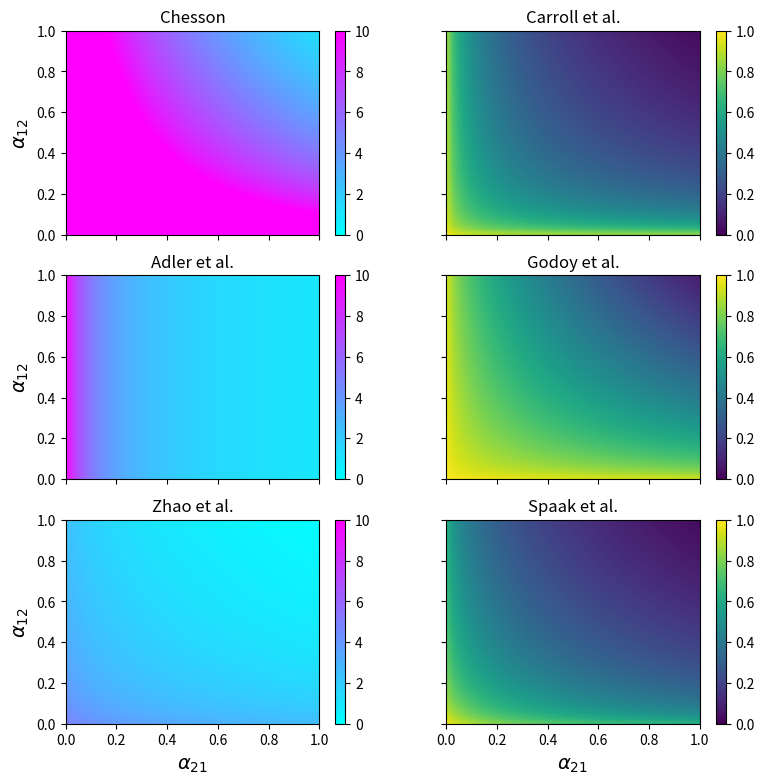
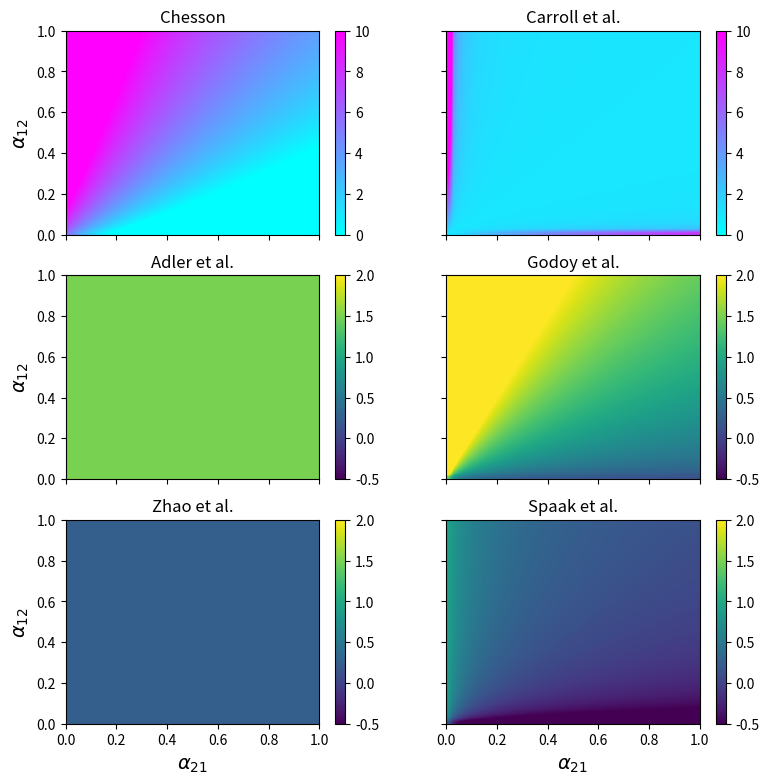

Write the Python code that produced these figures, in order.
"""level plots of the different definitions for fitness and niche
differences for the annual plant model"""

import matplotlib.pyplot as plt
import numpy as np
from scipy.optimize import brentq

rep = 50

A11 = 1.2
A22 = 1
array = np.linspace(1e-2,1,rep)
A12,A21 = np.meshgrid(array,array)

lamb1 = 15
lamb2 = 10

ND = {}
FD = {}
ND_bound = {}
FD_bound = {}

# Definition according to Adler et al. 2007
key = "Adler et al."
ND[key] = lamb2/(1+A12/A22*(lamb2-1))
FD[key] = lamb1/lamb2*np.ones(A12.shape)
ND_bound[key] = "large"
FD_bound[key] = "norm"

# Definition according to Godoy et al.
key = "Godoy et al."
ND[key] = 1-np.sqrt(A12*A21/(A22*A11))
FD[key] = (lamb1-1)/(lamb2-1)*np.sqrt(A21*A22/(A11*A12))
ND_bound[key] = "norm"
FD_bound[key] = "norm"


# Definitions by experimental methods
# zero growth rate
f_i_0 = np.log([lamb1,lamb2])

# invasion growth rate
r_i = np.array([np.log(lamb1/(1+A12/A22*(lamb2-1))),
                np.log(lamb2/(1+A21/A11*(lamb1-1)))])

# Definition according to Carroll et al.
S_i = (f_i_0.reshape(-1,1,1)-r_i)/f_i_0.reshape(-1,1,1)
key = "Carroll et al."
ND[key] = 1-np.exp(np.mean(np.log(S_i),axis = 0))
FD[key] = np.exp(np.var(np.log(S_i),axis = 0))
ND_bound[key] = "norm"
FD_bound[key] = "large"

# Definition according to Zhao et al.
key = "Zhao et al."
ND[key] = np.sum(r_i, axis = 0)
FD[key] = (np.log((lamb1-1)/A11)-np.log((lamb2-1)/A22))*np.ones(A12.shape)
ND_bound[key] = "large"
FD_bound[key] = "norm"

# Definition according to Chesson
key = "Chesson"
phi_i = np.array([A11/lamb1,A22/lamb2])
ND[key] = 0.5*np.sum(r_i/phi_i.reshape(-1,1,1),axis = 0)
FD[key] = (r_i/phi_i.reshape(-1,1,1)-ND[key])[0]
ND_bound[key] = "large"
FD_bound[key] = "large"

# Definition accoding to Spaak


c = np.empty((rep,rep))
denom = np.array([np.log(1+A12/A22*(lamb2-1)),
                  np.log(1+A21/A11*(lamb1-1))])
fac = np.array([A11/A22*(lamb2-1),A22/A11*(lamb1-1)])

def NO_spaak(c,denom):
    return np.array([denom[0]/np.log(1+c*fac[0]),denom[1]/np.log(1+fac[1]/c)])
def NO_equate(c,denom):
    NO = np.abs(NO_spaak(c,denom))
    return NO[0]-NO[1]

for k in range(rep):
    for l in range(rep):
        try:
            c[l,k] = brentq(NO_equate,0,1e3, args = (denom[:,l,k]))
        except ValueError:
            c[l,k] = brentq(NO_equate,0,1e10, args = (denom[:,l,k]))
key = "Spaak et al."   
ND[key] = 1-NO_spaak(c, denom)[0]
FD[key] = np.log(lamb1/(1+c*A11/A22*(lamb2-1)))/np.log(lamb1)
ND_bound[key] = "norm"
FD_bound[key] = "norm"


fig, ax = plt.subplots(3,2, figsize = (9,9), sharex = True, sharey = True)
keys = ["Chesson","Carroll et al.","Adler et al.", "Godoy et al.",
        "Zhao et al.",   "Spaak et al."]

for k,key in enumerate(keys):
    axc = ax.flatten()[k]
    
    if ND_bound[key]=="norm":
        vmin,vmax,cmap = 0,1,None
    else:
        vmin, vmax , cmap = 0, 10, "cool"

    cl = axc.imshow(ND[key], origin  = "lower", vmin = vmin, vmax = vmax,
                    cmap = cmap, extent = [0,1,0,1], aspect = "auto",
                    interpolation = "bilinear")
    plt.colorbar(cl, ax = axc)
        
    axc.set_title(key)

fs = 14    
ax[0,0].set_ylabel(r'$\alpha_{12}$', fontsize = fs)
ax[1,0].set_ylabel(r'$\alpha_{12}$', fontsize = fs)
ax[2,0].set_ylabel(r'$\alpha_{12}$', fontsize = fs)

ax[2,0].set_xlabel(r'$\alpha_{21}$', fontsize = fs)
ax[2,1].set_xlabel(r'$\alpha_{21}$', fontsize = fs)

fig.savefig("ND,Annualplants_colorplot.pdf")

fig, ax = plt.subplots(3,2, figsize = (9,9), sharex = True, sharey = True)
plt.axis([0,1,0,1])
for k,key in enumerate(keys):
    axc = ax.flatten()[k]
    
    if FD_bound[key]=="norm":
        vmin,vmax,cmap = -0.5,2,None
    else:
        vmin, vmax , cmap = 0, 10, "cool"

    cl = axc.imshow(FD[key], origin  = "lower", vmin = vmin, vmax = vmax,
                    cmap = cmap, extent = [0,1,0,1], aspect = "auto", 
                    interpolation = "bilinear")
    plt.colorbar(cl, ax = axc)
        
    axc.set_title(key)

fs = 14    
ax[0,0].set_ylabel(r'$\alpha_{12}$', fontsize = fs)
ax[1,0].set_ylabel(r'$\alpha_{12}$', fontsize = fs)
ax[2,0].set_ylabel(r'$\alpha_{12}$', fontsize = fs)

ax[2,0].set_xlabel(r'$\alpha_{21}$', fontsize = fs)
ax[2,1].set_xlabel(r'$\alpha_{21}$', fontsize = fs)

fig.savefig("FD,Annualplants_colorplot.pdf")